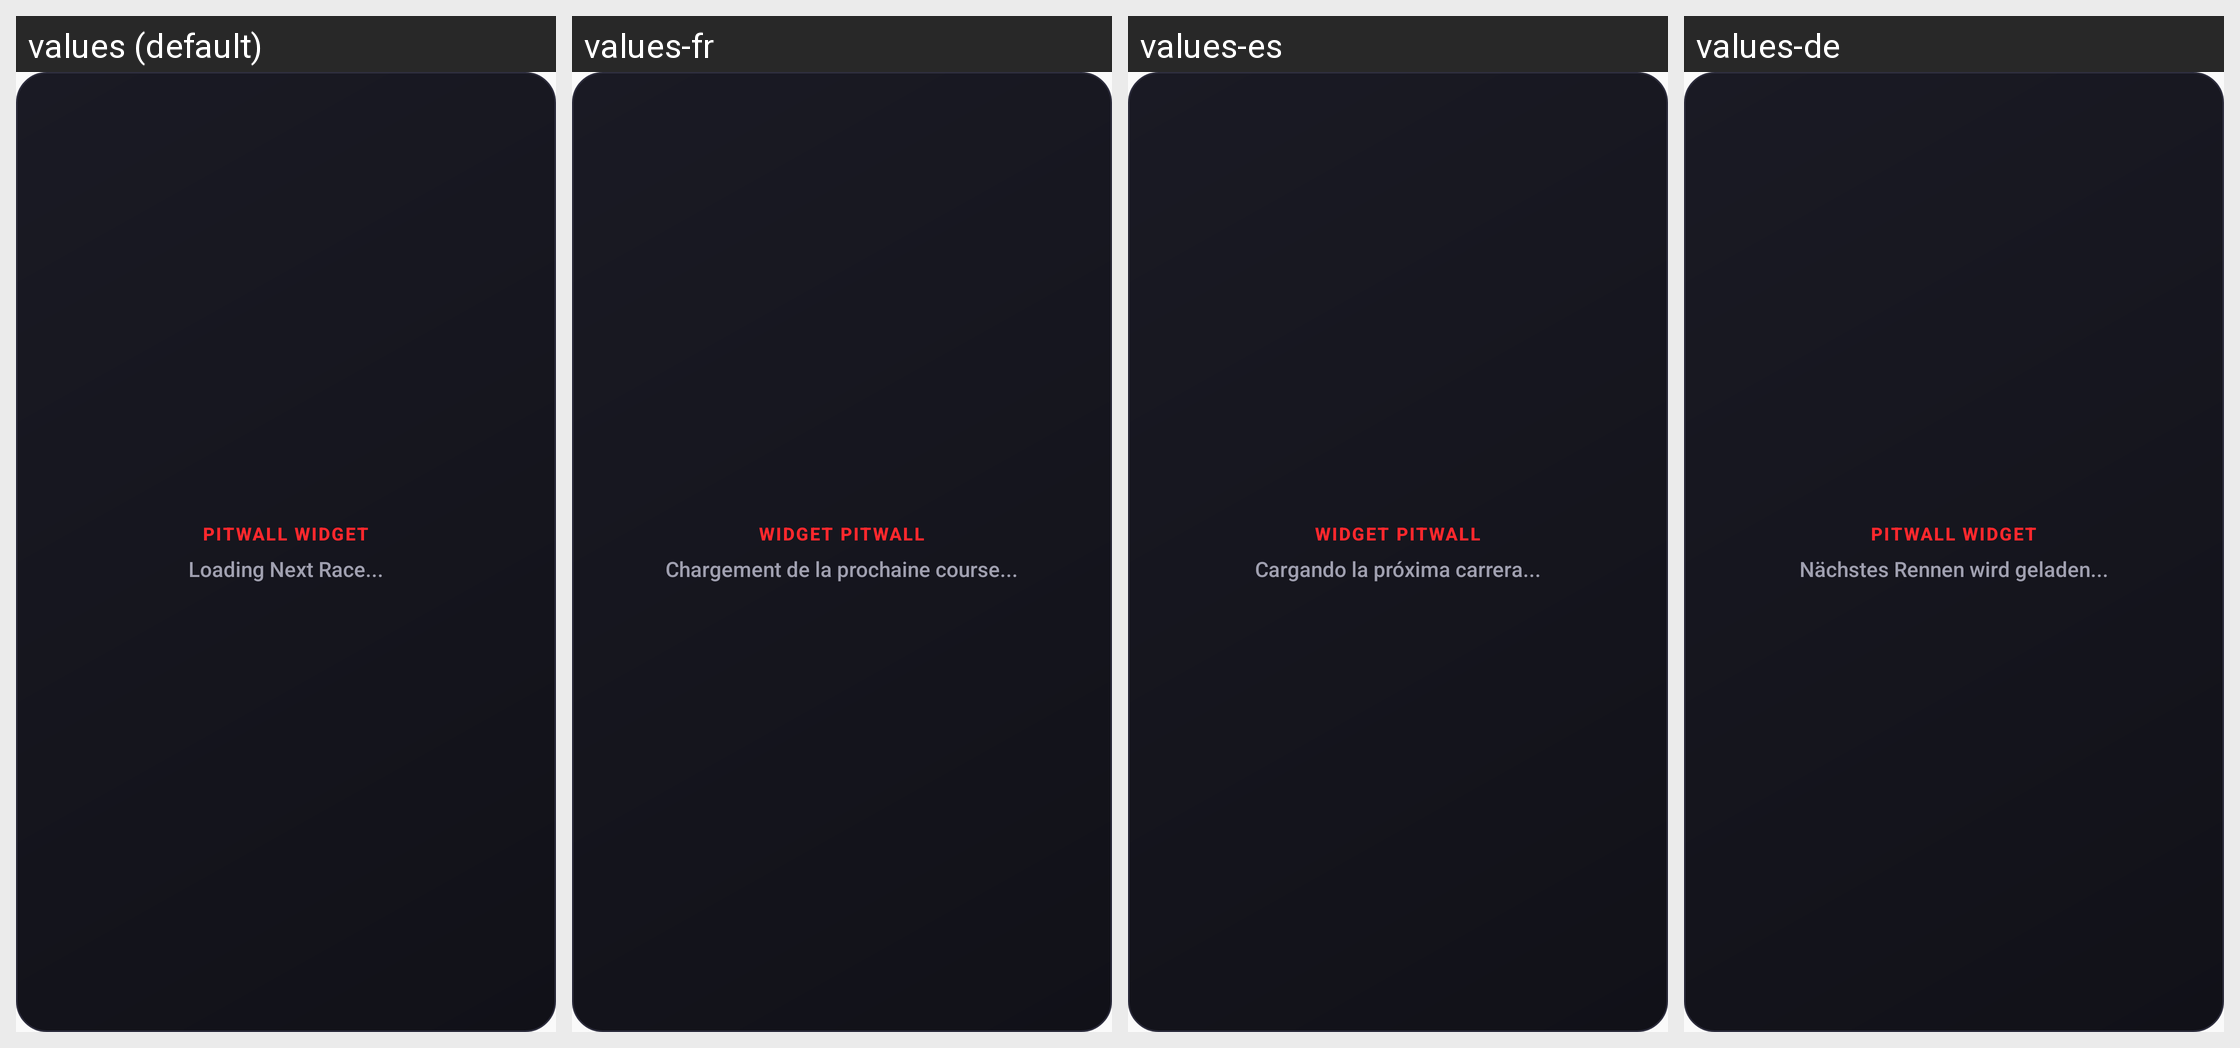

For this localized Android screen grid, give each drawn string resource with its value in every locale shown.
Android screen res/layout/widget_next_race_loading.xml rendered under 4 locales, left to right: values (default), values-fr, values-es, values-de. Device: Nexus 5 (rendered at 1080×1920; each locale shown at half size, 540×960, under a caption strip naming it); theme Theme.F1Comp.
Other locales in the repository, not shown: values-it, values-nl.
Strings drawn on this screen, with the default value and each locale's value (text and hints the layout hard-codes, and strings that could not be matched under every locale, appear in the picture but are not listed):

widget_loading_title
  values: PITWALL WIDGET
  values-fr: WIDGET PITWALL
  values-es: WIDGET PITWALL
  values-de: PITWALL WIDGET

widget_loading_subtitle
  values: Loading Next Race...
  values-fr: Chargement de la prochaine course...
  values-es: Cargando la próxima carrera...
  values-de: Nächstes Rennen wird geladen...
